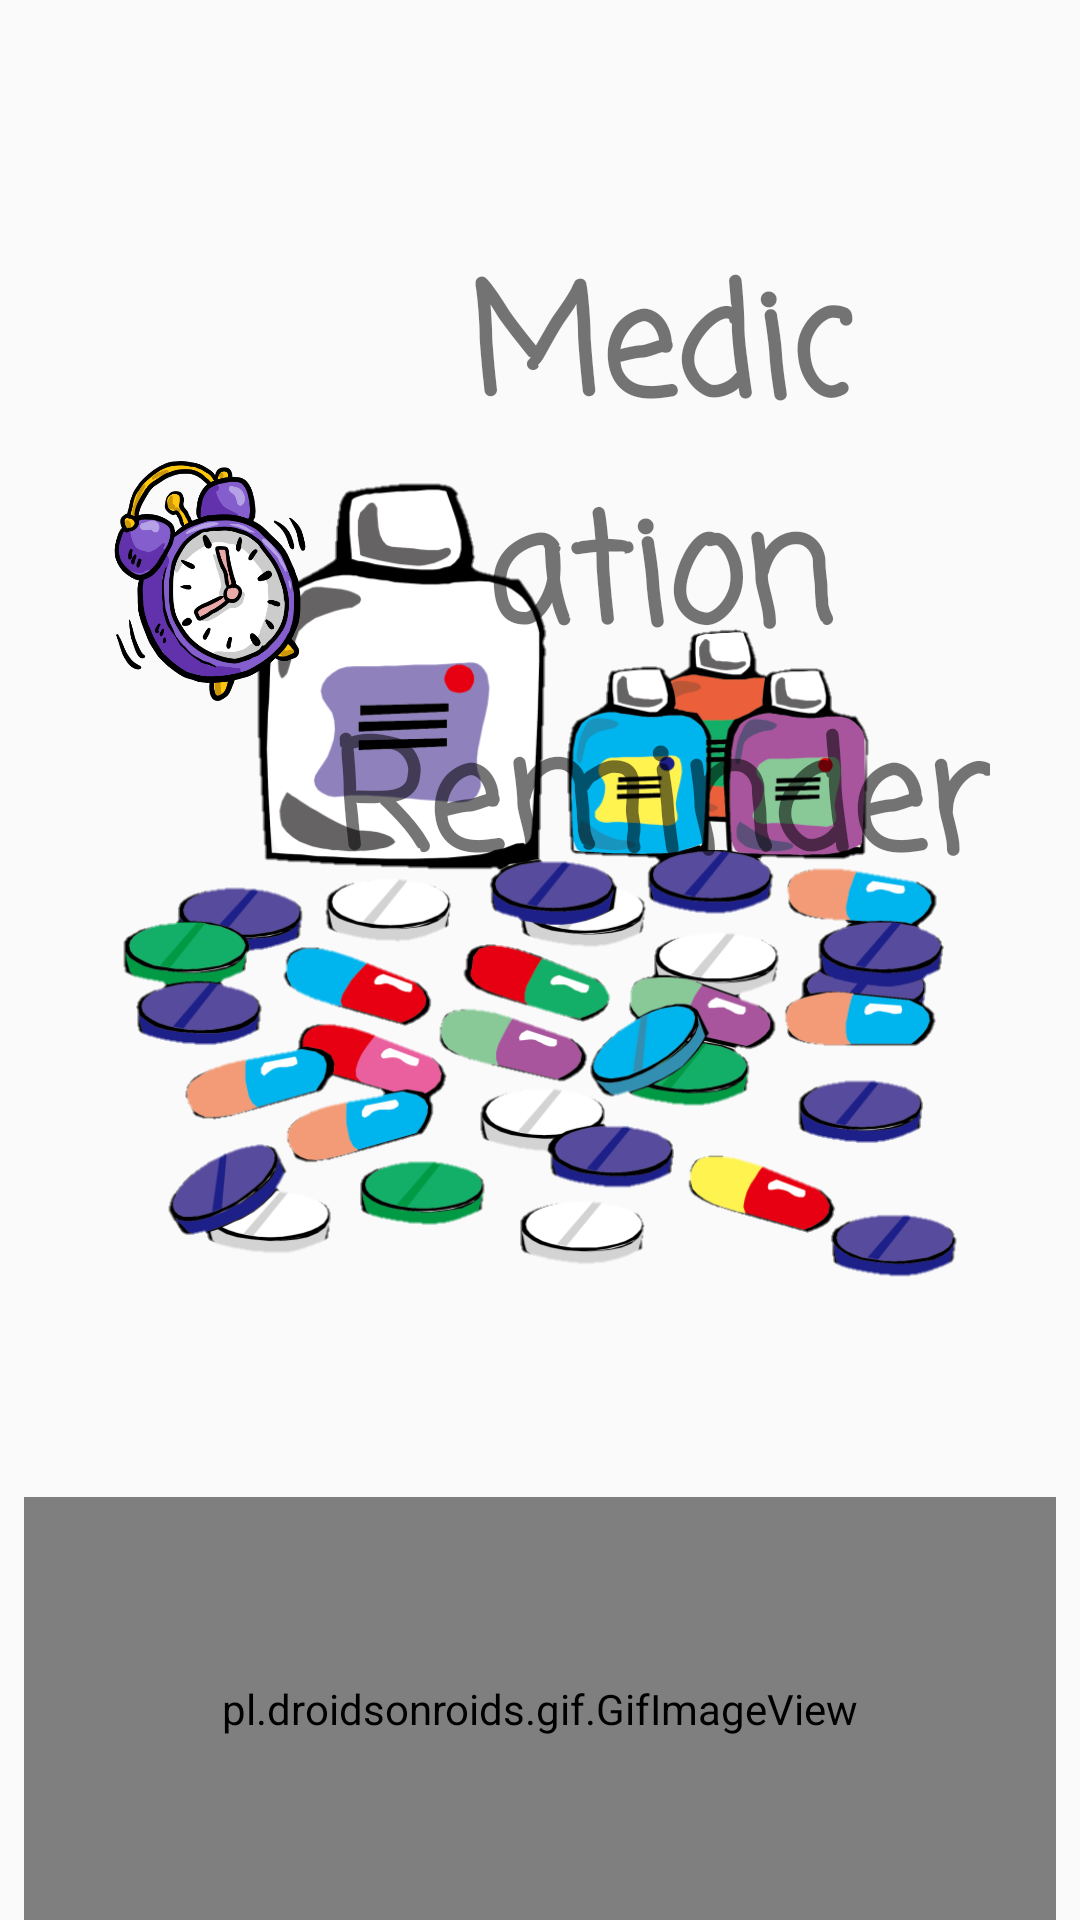

The Android layout XML behind this screen, and the referenced resources:
<!-- AndroidManifest.xml: application theme AppTheme -->
<!-- res/layout/activity_splash.xml -->
<?xml version="1.0" encoding="utf-8"?>
<RelativeLayout xmlns:android="http://schemas.android.com/apk/res/android"
    xmlns:app="http://schemas.android.com/apk/res-auto"
    xmlns:tools="http://schemas.android.com/tools"
    android:layout_width="match_parent"
    android:layout_height="match_parent"
    tools:context=".SplashActivity"
    android:background="@drawable/g1">


    <ImageView
        android:layout_width="wrap_content"
        android:layout_height="299dp"
        android:layout_alignParentLeft="true"
        android:layout_alignParentRight="true"
        android:layout_alignParentBottom="true"
        android:layout_marginStart="30dp"
        android:layout_marginLeft="30dp"
        android:layout_marginTop="30dp"
        android:layout_marginEnd="30dp"
        android:layout_marginRight="30dp"
        android:layout_marginBottom="194dp"
        android:background="@drawable/medsss"></ImageView>

    <LinearLayout
        android:layout_marginTop="80dp"
        android:layout_width="wrap_content"
        android:layout_height="wrap_content"
        android:layout_alignParentLeft="true"
        android:layout_alignParentRight="true"
        android:layout_alignParentTop="true"
        android:orientation="horizontal"
        android:layout_marginLeft="30dp"
        android:layout_marginRight="30dp">

        <ImageView
            android:layout_width="80dp"
            android:layout_height="80dp"
            android:background="@drawable/alarm"
            android:layout_gravity="center"></ImageView>


        <TextView
            android:layout_width="wrap_content"
            android:layout_height="wrap_content"
            android:fontFamily="casual"
            android:text="Medication Reminder"
            android:textAlignment="center"
            android:textSize="50sp"
            android:textStyle="bold"></TextView>

    </LinearLayout>

    <pl.droidsonroids.gif.GifImageView
        android:id="@+id/gifImageView"
        android:layout_width="185dp"
        android:layout_height="141dp"
        android:layout_marginStart="8dp"
        android:layout_marginEnd="8dp"
        android:src="@drawable/dd"
        android:layout_alignParentLeft="true"
        android:layout_alignParentRight="true"
        android:layout_alignParentBottom="true"
        app:layout_constraintBottom_toBottomOf="parent"
        app:layout_constraintEnd_toEndOf="parent"
        app:layout_constraintHorizontal_bias="0.497"
        app:layout_constraintStart_toStartOf="parent" />

</RelativeLayout>
<!-- resources referenced by this layout -->
<resources>
  <!-- drawable alarm: png bitmap (drawable, 72926 bytes) -->
  <!-- drawable medsss: png bitmap (drawable, 176449 bytes) -->
  <style name="AppTheme" parent="Theme.AppCompat.Light.NoActionBar">
          
          <item name="colorPrimary">@color/colorPrimary</item>
          <item name="colorPrimaryDark">@color/colorPrimaryDark</item>
          <item name="colorAccent">@color/colorAccent</item>
      </style>
  <color name="colorPrimary">#6200EE</color>
  <color name="colorPrimaryDark">#3700B3</color>
  <color name="colorAccent">#03DAC5</color>
</resources>
